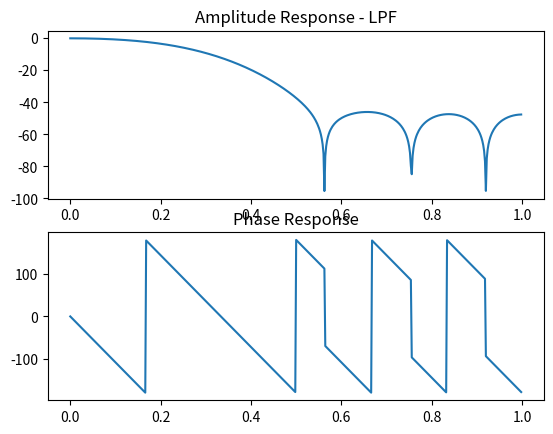
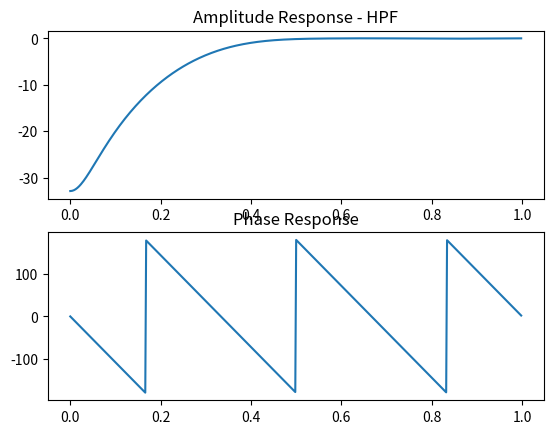
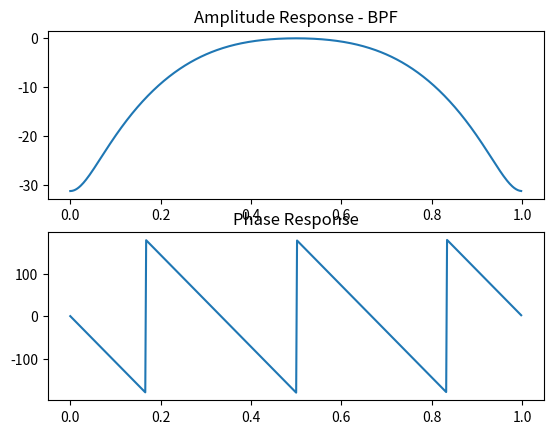
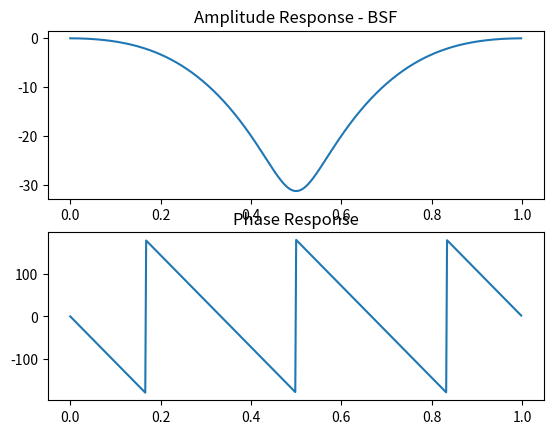

Write the Python code that produced these figures, in order.
# FIR1EXAMPLE
# This script demonstrates the various uses of the 'signal.firwin' filter function
#
# See also FIR1

import numpy as np
import matplotlib.pyplot as plt
from scipy import signal

# Declare initial parameters for filters
Fs = 48000
nyq = Fs/2

n = 12  # order of filter = number of delay lines + 1
if not n % 2: n += 1  # make sure it's an odd number

f1 = 6000.0  # cutoff frequency (Hz)
Wn = f1/nyq

# Syntax for low-pass filter
h_lpf = signal.firwin(n, Wn, window='hamming', pass_zero='lowpass')

# Syntax for high-pass filter
h_hpf = signal.firwin(n, Wn, window='hamming', pass_zero='highpass')

# Declare second frequency for BPF and BSF
f2 = 18000
Wn2 = f2/nyq

# Syntax for band-pass filter
h_bpf = signal.firwin(n, [Wn, Wn2], window='hamming', pass_zero='bandpass')

# Syntax for band-stop filter
h_bsf = signal.firwin(n, [Wn, Wn2], window='hamming', pass_zero='bandstop')

# Plots
# Low-pass filter
W, H = signal.freqz(h_lpf)
Hamp = abs(H)
Hphase = np.angle(H)

plt.figure(1)
plt.subplot(2, 1, 1)
plt.plot(W/np.pi, 20*np.log10(Hamp))
plt.title('Amplitude Response - LPF')
plt.subplot(2, 1, 2)
plt.plot(W/np.pi, Hphase*(180/np.pi))
plt.title('Phase Response')

# High-pass filter
W, H = signal.freqz(h_hpf)
Hamp = abs(H)
Hphase = np.angle(H)

plt.figure(2)
plt.subplot(2, 1, 1)
plt.plot(W/np.pi, 20*np.log10(Hamp))
plt.title('Amplitude Response - HPF')
plt.subplot(2, 1, 2)
plt.plot(W/np.pi, Hphase*(180/np.pi))
plt.title('Phase Response')

# Band-pass filter
W, H = signal.freqz(h_bpf)
Hamp = abs(H)
Hphase = np.angle(H)

plt.figure(3)
plt.subplot(2, 1, 1)
plt.plot(W/np.pi, 20*np.log10(Hamp))
plt.title('Amplitude Response - BPF')
plt.subplot(2, 1, 2)
plt.plot(W/np.pi, Hphase*(180/np.pi))
plt.title('Phase Response')

# Band-stop filter
W, H = signal.freqz(h_bsf)
Hamp = abs(H)
Hphase = np.angle(H)

plt.figure(4)
plt.subplot(2, 1, 1)
plt.plot(W/np.pi, 20*np.log10(Hamp))
plt.title('Amplitude Response - BSF')
plt.subplot(2, 1, 2)
plt.plot(W/np.pi, Hphase*(180/np.pi))
plt.title('Phase Response')
plt.show()
